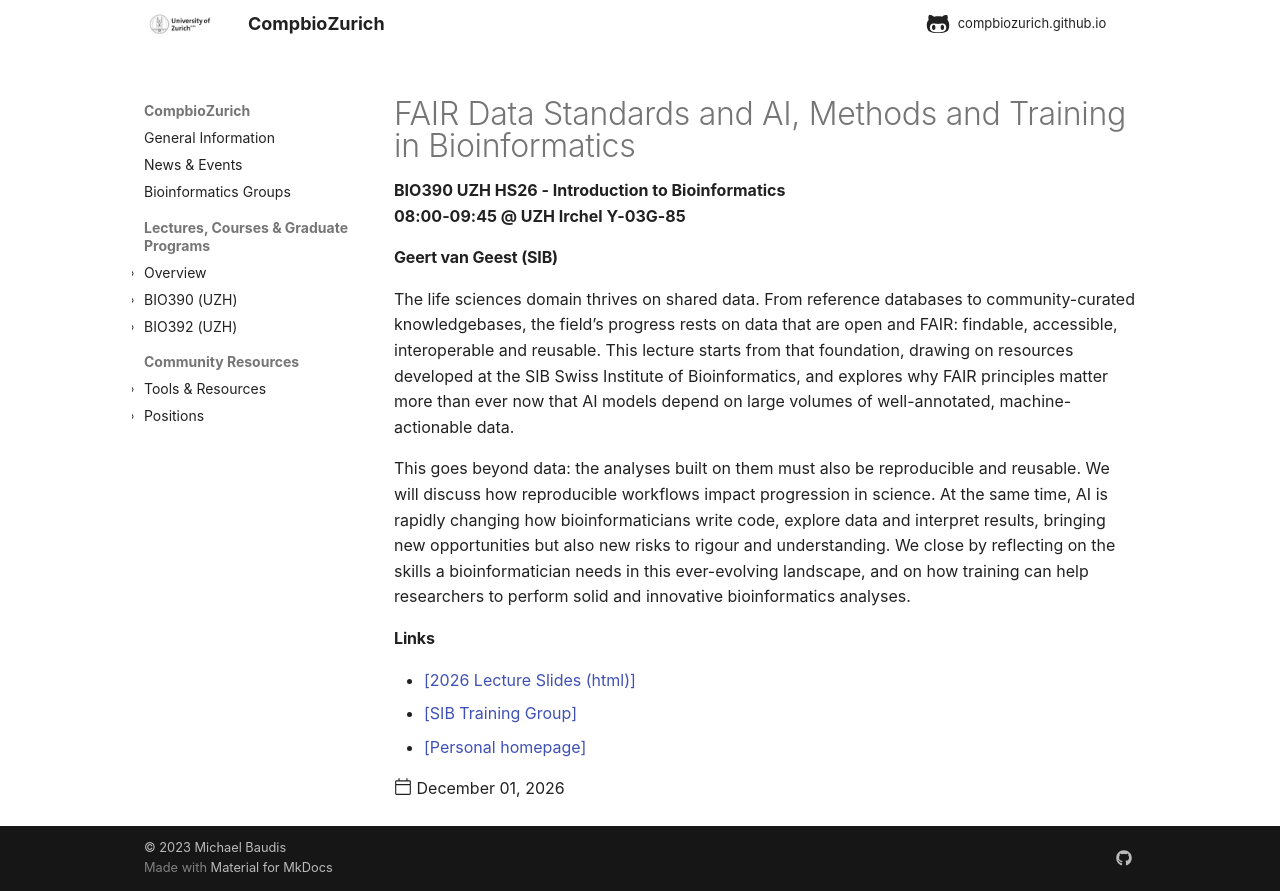

repository: compbiozurich/compbiozurich.github.io · page: teaching/UZH-BIO390/2026-12-01-Geert-van-Geest/index.html · generator: mkdocs

---
template: post.html
title: FAIR Data Standards and AI, Methods and Training in Bioinformatics
description: BIO390 UZH HS26 - Introduction to Bioinformatics</br>08:00-09:45 @ UZH Irchel Y-03G-85
date: 2026-12-01
authors:
pdf_file_name: 
links:

  - '[2026 Lecture Slides (html)](https://geertvangeest.github.io/lecture-uzh-compbio/slides.html)'
  - '[SIB Training Group](https://sib.swiss/training-group)'
  - '[Personal homepage](https://geertvangeest.github.io)'
---

#### Geert van Geest (SIB)

The life sciences domain thrives on shared data. From reference databases to
community-curated knowledgebases, the field’s progress rests on data that are open
and FAIR: findable, accessible, interoperable and reusable. This lecture starts
from that foundation, drawing on resources developed at the SIB Swiss Institute
of Bioinformatics, and explores why FAIR principles matter more than ever now that
AI models depend on large volumes of well-annotated, machine-actionable data. <!--more-->

This goes beyond data: the analyses built on them must also be reproducible and reusable.
We will discuss how reproducible workflows impact progression in science. At the
same time, AI is rapidly changing how bioinformaticians write code, explore data
and interpret results, bringing new opportunities but also new risks to rigour and
understanding. We close by reflecting on the skills a bioinformatician needs in
this ever-evolving landscape, and on how training can help researchers to perform
solid and innovative bioinformatics analyses.
